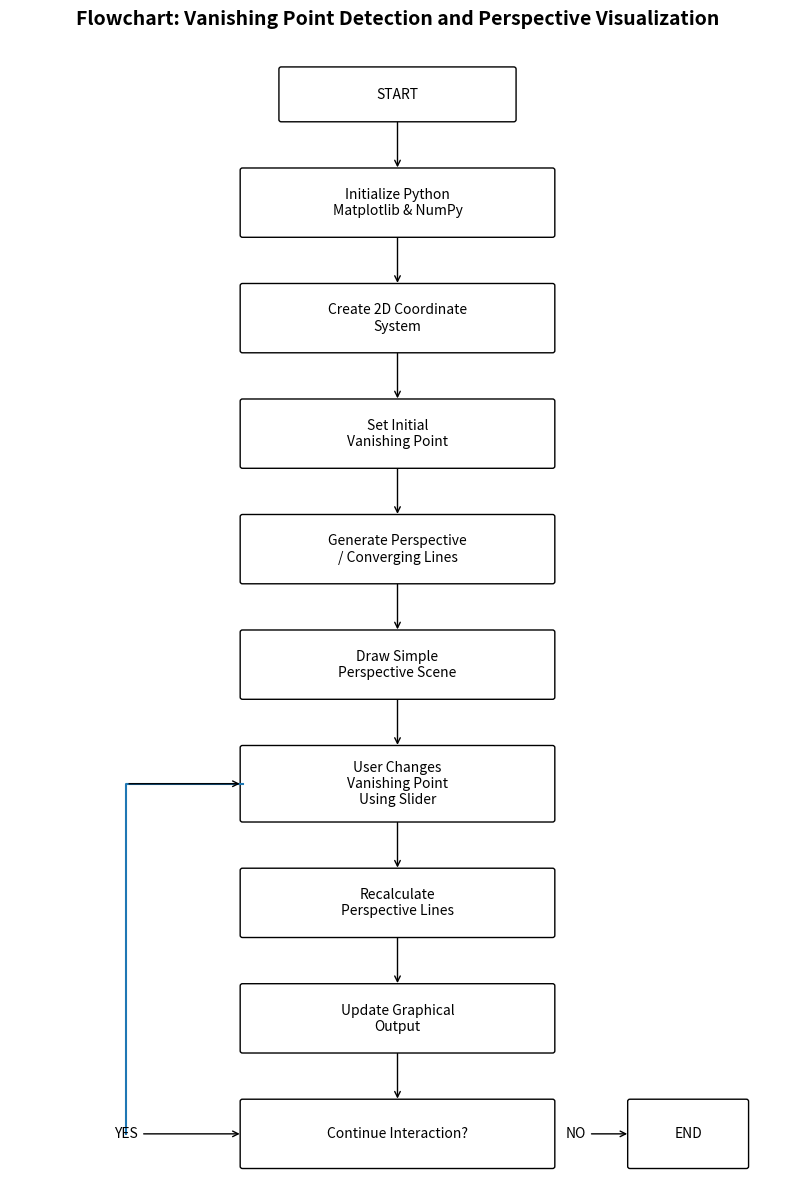

Generate this figure with matplotlib:
import matplotlib.pyplot as plt
from matplotlib.patches import FancyBboxPatch

fig, ax = plt.subplots(figsize=(10, 15))

ax.set_xlim(0, 10)
ax.set_ylim(0, 16)
ax.axis("off")


# Function to create boxes
def box(x, y, w, h, text):
    ax.add_patch(
        FancyBboxPatch(
            (x, y), w, h,
            boxstyle="round,pad=0.03",
            fill=False
        )
    )
    ax.text(
        x + w/2, y + h/2,
        text,
        ha="center",
        va="center",
        fontsize=10
    )


# Function to create arrows
def arrow(x1, y1, x2, y2):
    ax.annotate(
        "",
        xy=(x2, y2),
        xytext=(x1, y1),
        arrowprops=dict(arrowstyle="->")
    )


# Flowchart boxes

box(3.5, 14.8, 3, 0.7, "START")

box(3, 13.2, 4, 0.9,
    "Initialize Python\nMatplotlib & NumPy")

box(3, 11.6, 4, 0.9,
    "Create 2D Coordinate\nSystem")

box(3, 10.0, 4, 0.9,
    "Set Initial\nVanishing Point")

box(3, 8.4, 4, 0.9,
    "Generate Perspective\n/ Converging Lines")

box(3, 6.8, 4, 0.9,
    "Draw Simple\nPerspective Scene")

box(3, 5.1, 4, 1.0,
    "User Changes\nVanishing Point\nUsing Slider")

box(3, 3.5, 4, 0.9,
    "Recalculate\nPerspective Lines")

box(3, 1.9, 4, 0.9,
    "Update Graphical\nOutput")

box(3, 0.3, 4, 0.9,
    "Continue Interaction?")


# END box
box(8, 0.3, 1.5, 0.9, "END")


# Main arrows

arrow(5, 14.8, 5, 14.1)
arrow(5, 13.2, 5, 12.5)
arrow(5, 11.6, 5, 10.9)
arrow(5, 10.0, 5, 9.3)
arrow(5, 8.4, 5, 7.7)
arrow(5, 6.8, 5, 6.1)
arrow(5, 5.1, 5, 4.4)
arrow(5, 3.5, 5, 2.8)
arrow(5, 1.9, 5, 1.2)


# NO → END
ax.annotate(
    "NO",
    xy=(8, 0.75),
    xytext=(7.3, 0.75),
    ha="center",
    va="center",
    arrowprops=dict(arrowstyle="->")
)


# YES → loop back to slider
ax.annotate(
    "YES",
    xy=(3, 0.75),
    xytext=(1.5, 0.75),
    ha="center",
    va="center",
    arrowprops=dict(arrowstyle="->")
)

# Loop line
ax.plot(
    [1.5, 1.5, 1.5, 3],
    [0.75, 5.6, 5.6, 5.6]
)

ax.annotate(
    "",
    xy=(3, 5.6),
    xytext=(1.5, 5.6),
    arrowprops=dict(arrowstyle="->")
)


# Title
plt.title(
    "Flowchart: Vanishing Point Detection and Perspective Visualization",
    fontsize=14,
    fontweight="bold"
)

plt.show()
